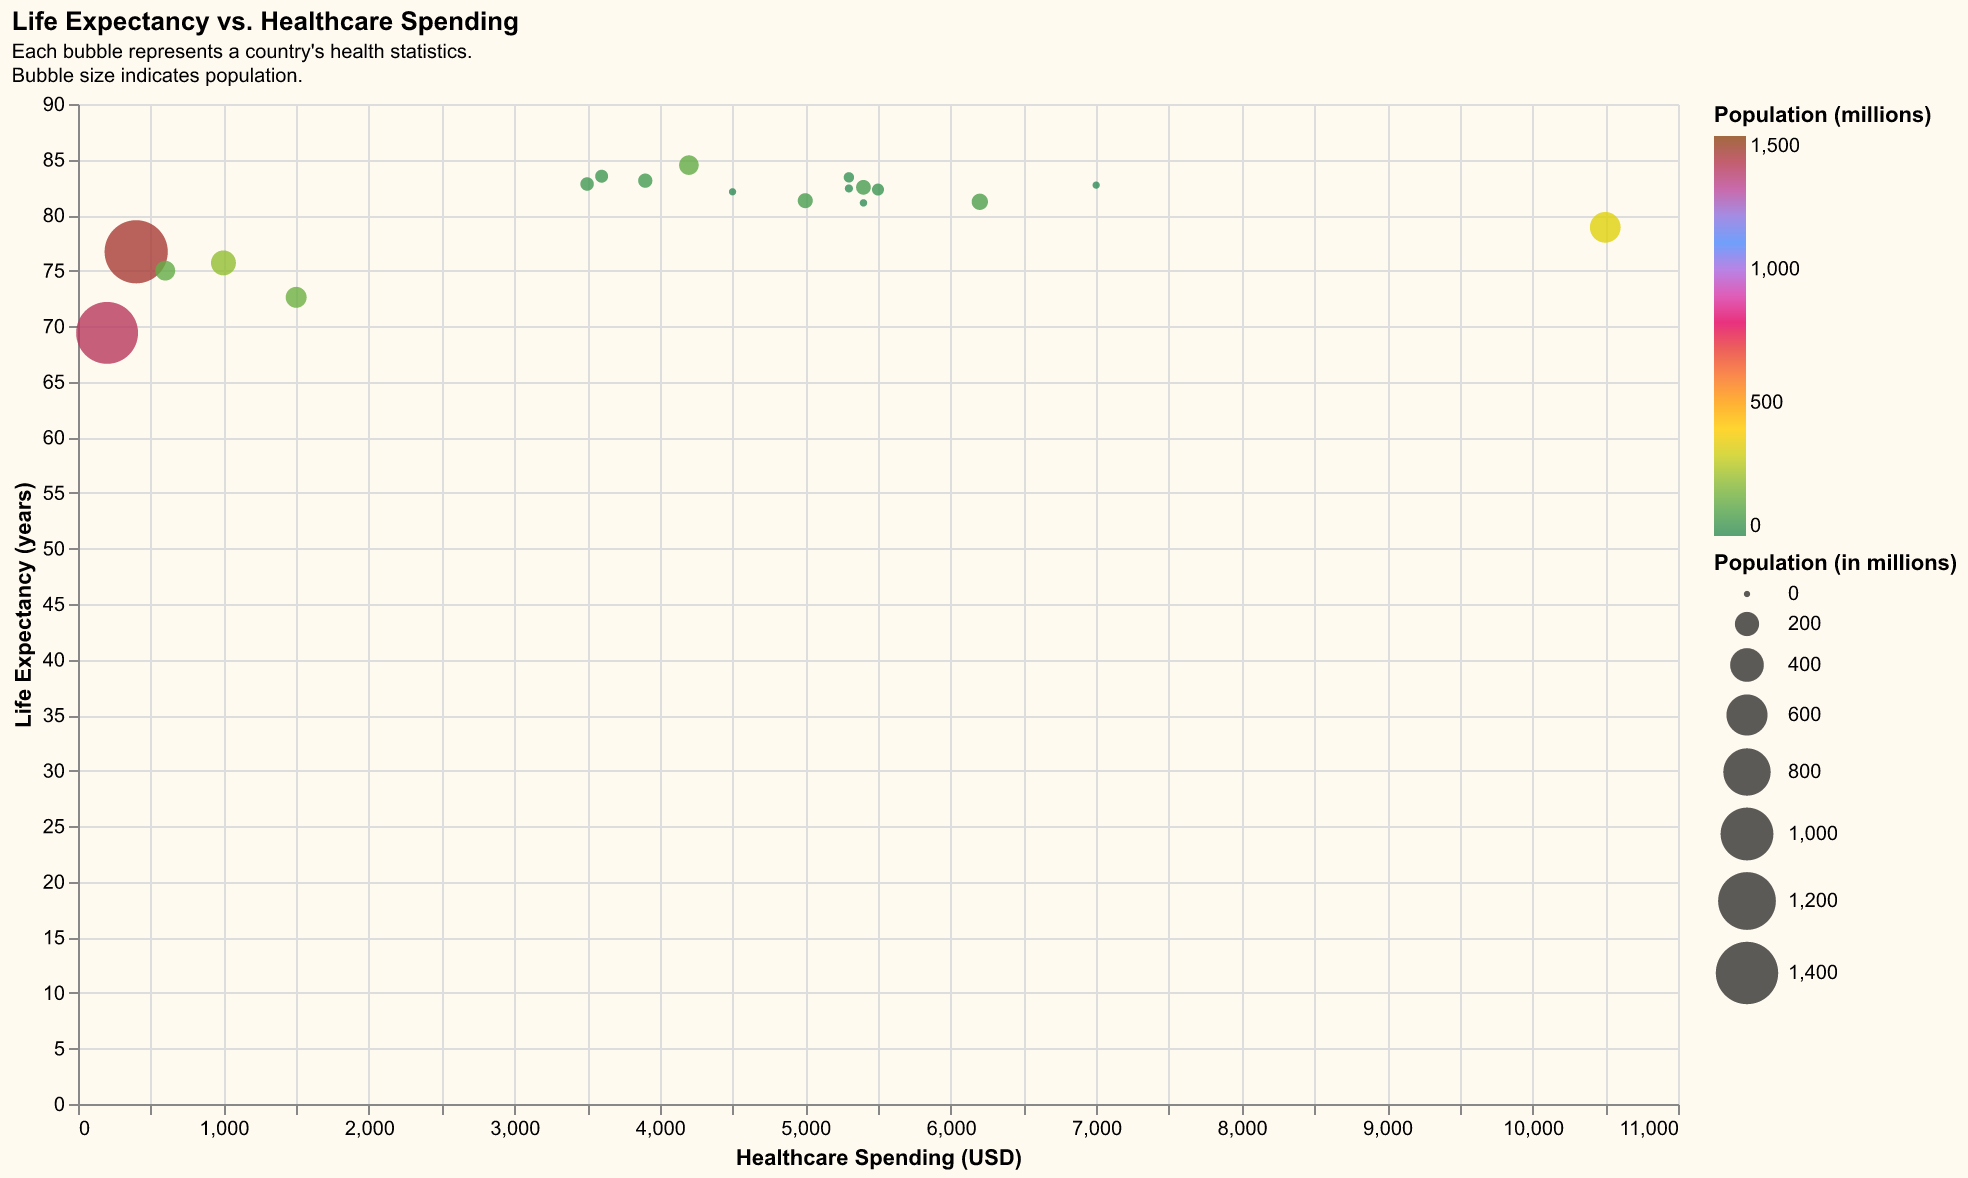

Values plotted in this chart, from the file beside it:
Country, Life Expectancy (years), Healthcare Spending (USD), Population (millions)
USA, 78.9, 10500, 331
Japan, 84.5, 4200, 126
Germany, 81.2, 6200, 83
France, 82.5, 5400, 65
Brazil, 75.7, 1000, 213
India, 69.4, 200, 1380
China, 76.7, 400, 1439
UK, 81.3, 5000, 68
Canada, 82.3, 5500, 38
Australia, 83.4, 5300, 25
South Korea, 82.8, 3500, 52
Italy, 83.1, 3900, 60
Spain, 83.5, 3600, 47
Russia, 72.6, 1500, 146
Mexico, 75.0, 600, 129
Norway, 82.7, 7000, 5
Sweden, 82.4, 5300, 10
Denmark, 81.1, 5400, 6
Ireland, 82.1, 4500, 5
